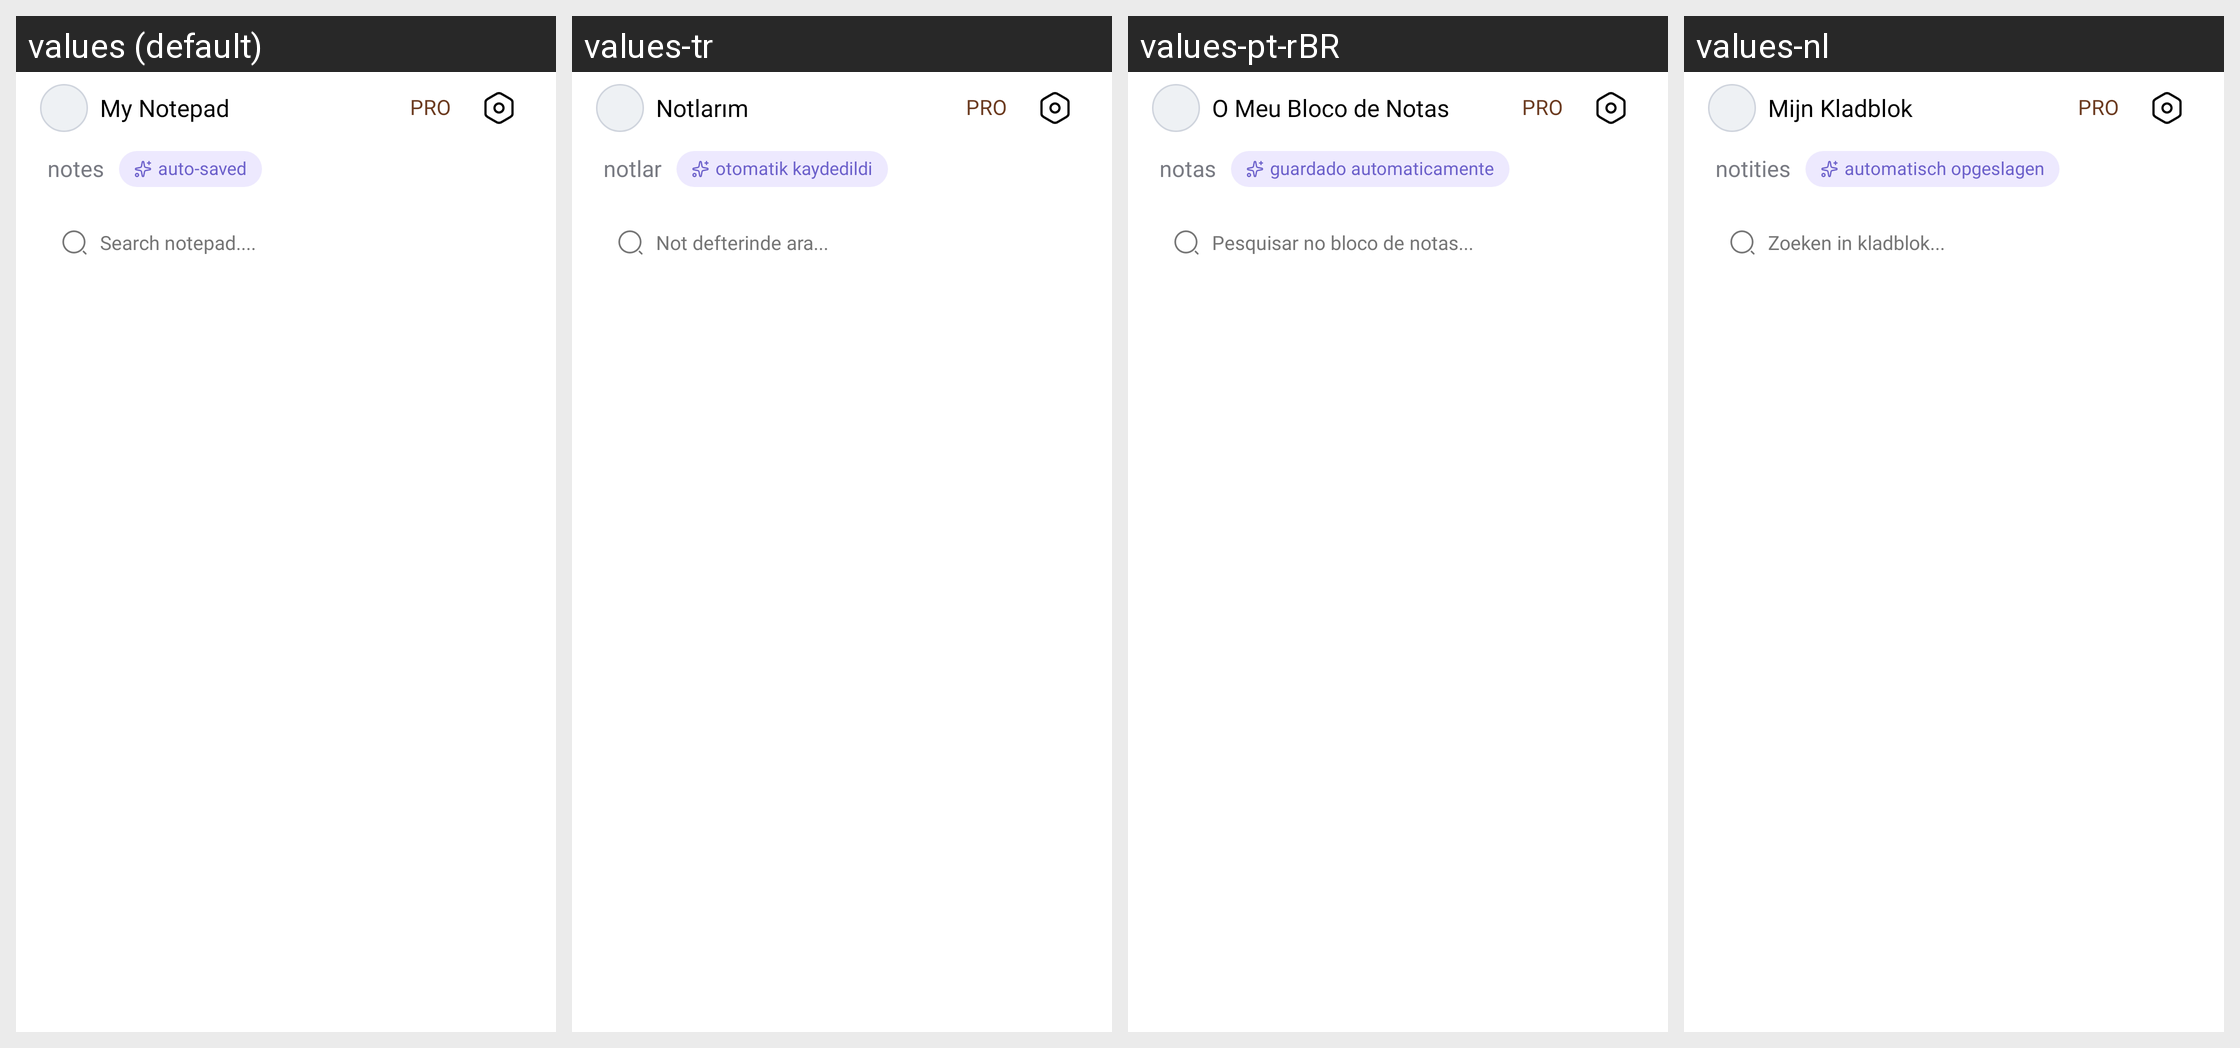

The Android screen above is rendered under several locales of the same app. Produce the string resources it draws, with the default and per-locale values.
Android screen res/layout/layout_home_top_bar.xml rendered under 4 locales, left to right: values (default), values-tr, values-pt-rBR, values-nl. Device: Nexus 5 (rendered at 1080×1920; each locale shown at half size, 540×960, under a caption strip naming it); theme Theme.Notes.
Other locales in the repository, not shown: values-de, values-es, values-fil, values-fr, values-hi, values-it, values-ko, values-pt, values-ru, values-zh.
Strings drawn on this screen, with the default value and each locale's value (text and hints the layout hard-codes, and strings that could not be matched under every locale, appear in the picture but are not listed):

pro_badge
  values: PRO
  values-tr: PRO
  values-pt-rBR: PRO
  values-nl: PRO

notes_count_label
  values: notes
  values-tr: notlar
  values-pt-rBR: notas
  values-nl: notities

search_notepad
  values: Search notepad....
  values-tr: Not defterinde ara...
  values-pt-rBR: Pesquisar no bloco de notas...
  values-nl: Zoeken in kladblok...
